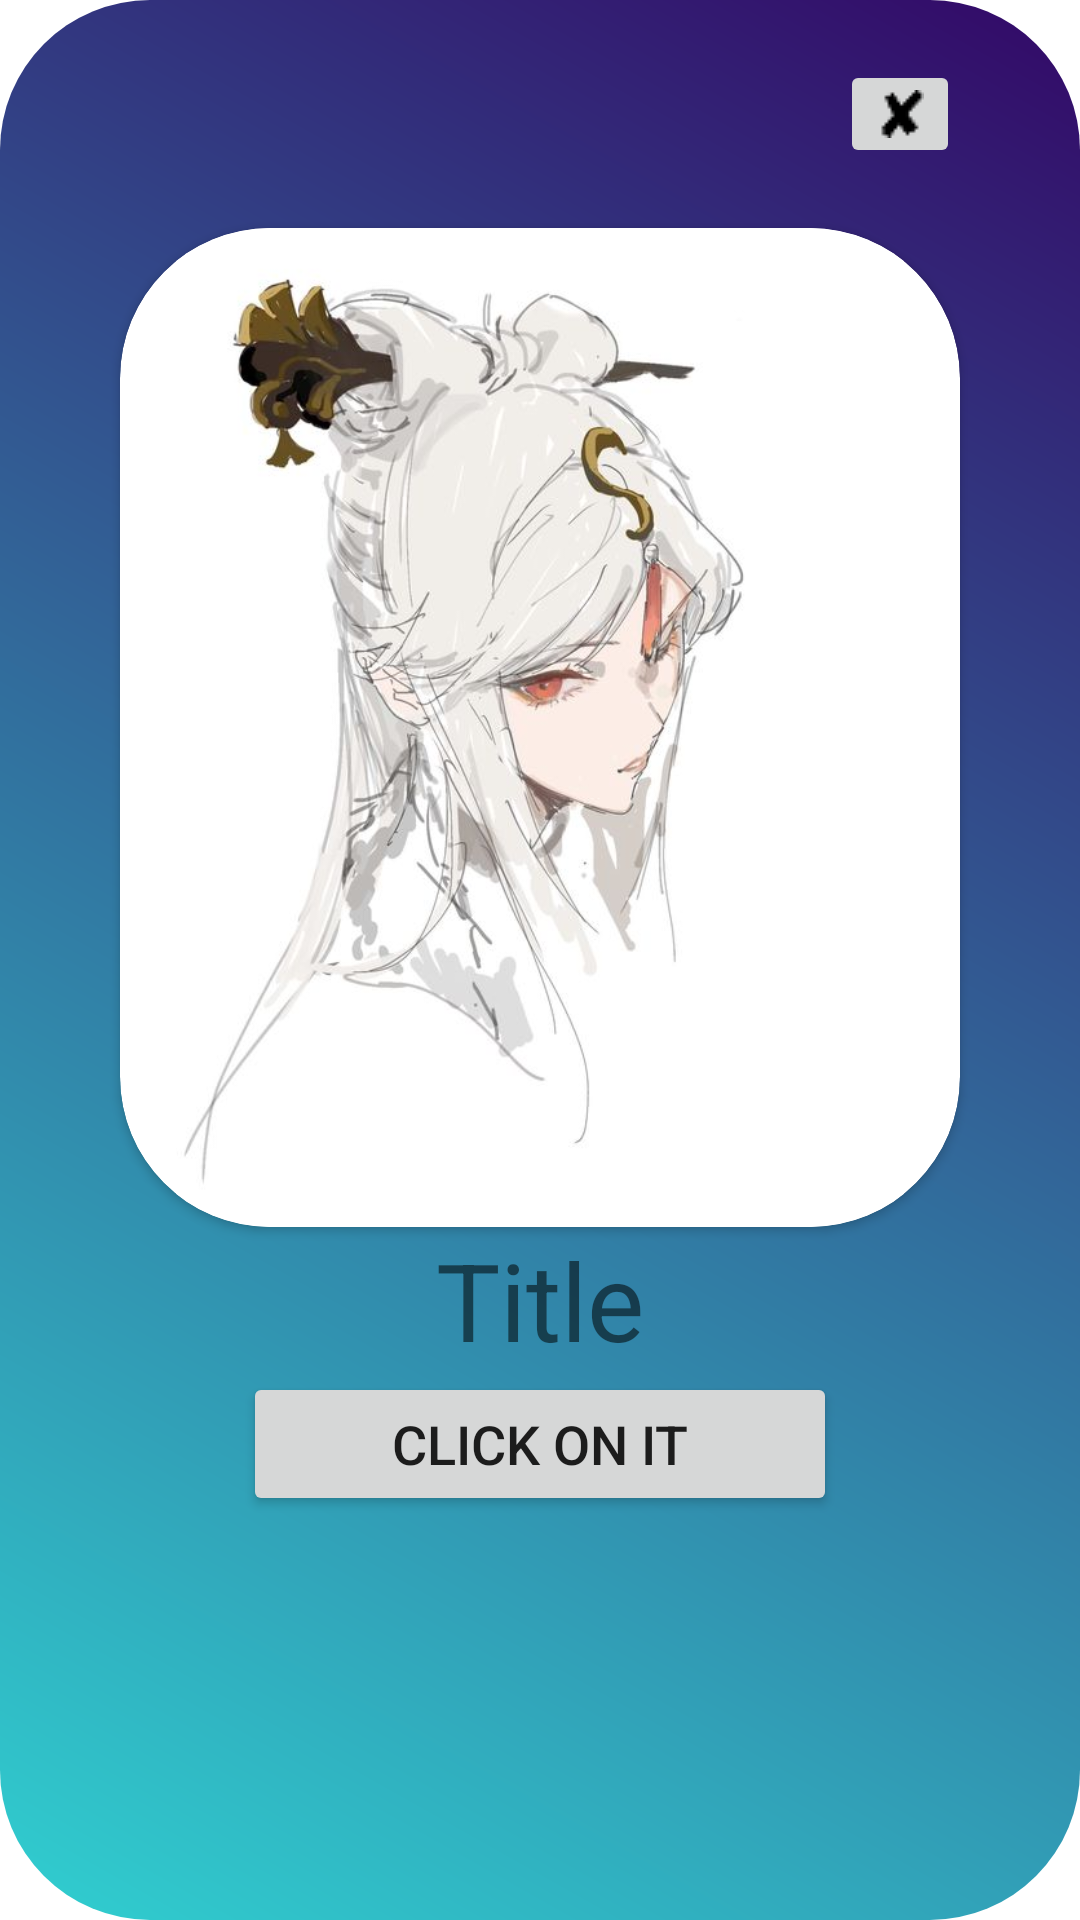

Here is an Android app screen rendered from its layout file. Give the layout XML and the strings, colors and styles it references.
<!-- AndroidManifest.xml: application theme Theme.Demo -->
<!-- res/layout/custom_dialog.xml -->
<?xml version="1.0" encoding="utf-8"?>
<LinearLayout xmlns:android="http://schemas.android.com/apk/res/android"
    xmlns:app="http://schemas.android.com/apk/res-auto"
    android:layout_width="wrap_content"
    android:orientation="vertical"
    android:background="@drawable/layout_button"
    android:layout_height="wrap_content">

    <ImageButton
        android:id="@+id/imageButton"
        android:layout_width="wrap_content"
        android:layout_height="wrap_content"
        android:layout_marginLeft="280dp"
        android:layout_marginRight="20dp"
        android:layout_marginTop="20dp"
        app:srcCompat="@drawable/pngwing1" />

    <androidx.cardview.widget.CardView
        app:cardCornerRadius="50dp"
        android:layout_gravity="center"
        android:layout_marginTop="20dp"
        android:layout_width="wrap_content"
        android:layout_height="wrap_content" >

        <ImageView
            android:id="@+id/imageView"
            android:layout_width="280dp"
            android:layout_height="333dp"
            app:srcCompat="@drawable/img_6" />
    </androidx.cardview.widget.CardView>

    <TextView
        android:id="@+id/textView6"
        android:layout_width="wrap_content"
        android:textSize="36dp"
        android:layout_gravity="center"
        android:layout_height="wrap_content"
        android:text="Title" />

    <Button
        android:id="@+id/button4"
        android:layout_width="198dp"
        android:layout_height="wrap_content"
        android:layout_gravity="center"
        android:text="Click On It"
        android:textSize="18dp" />
</LinearLayout>
<!-- resources referenced by this layout -->
<resources>
  <!-- drawable img_6: png bitmap (drawable, 265094 bytes) -->
  <!-- drawable layout_button (drawable) -->
  <?xml version="1.0" encoding="utf-8"?>
  <shape xmlns:android="http://schemas.android.com/apk/res/android" android:shape= "rectangle">
  
      <solid android:color="@color/black"/>
  
  
      
      
      
      
      
      
  
  
      
      
  
  
      
      
      <corners android:radius="50dp"/>
  
  
      
  
  
      <gradient
          android:startColor="#30cfd0"
          android:endColor="#330867"
          android:angle="45"/>
  </shape>
  <!-- drawable pngwing1: png bitmap (drawable, 362 bytes) -->
  <style name="Theme.Demo" parent="Theme.MaterialComponents.Light.NoActionBar">
          
  
          <item name="colorPrimary">@color/black</item>
  
          <item name="colorPrimaryVariant">@color/purple_700</item>
  
          <item name="colorOnPrimary">@color/white</item>
          
          <item name="colorSecondary">@color/black</item>
          <item name="colorSecondaryVariant">@color/teal_700</item>
          <item name="colorOnSecondary">@color/purple_200</item>
          
          <item name="android:statusBarColor">@color/black</item>
          
      </style>
  <!-- not gathered from this repository: default colours our renderer supplied (Android Studio template values) -->
  <color name="purple_200">#FFBB86FC</color>
  <color name="purple_700">#FF3700B3</color>
  <color name="teal_700">#FF018786</color>
  <color name="black">#FF000000</color>
  <color name="white">#FFFFFFFF</color>
</resources>
